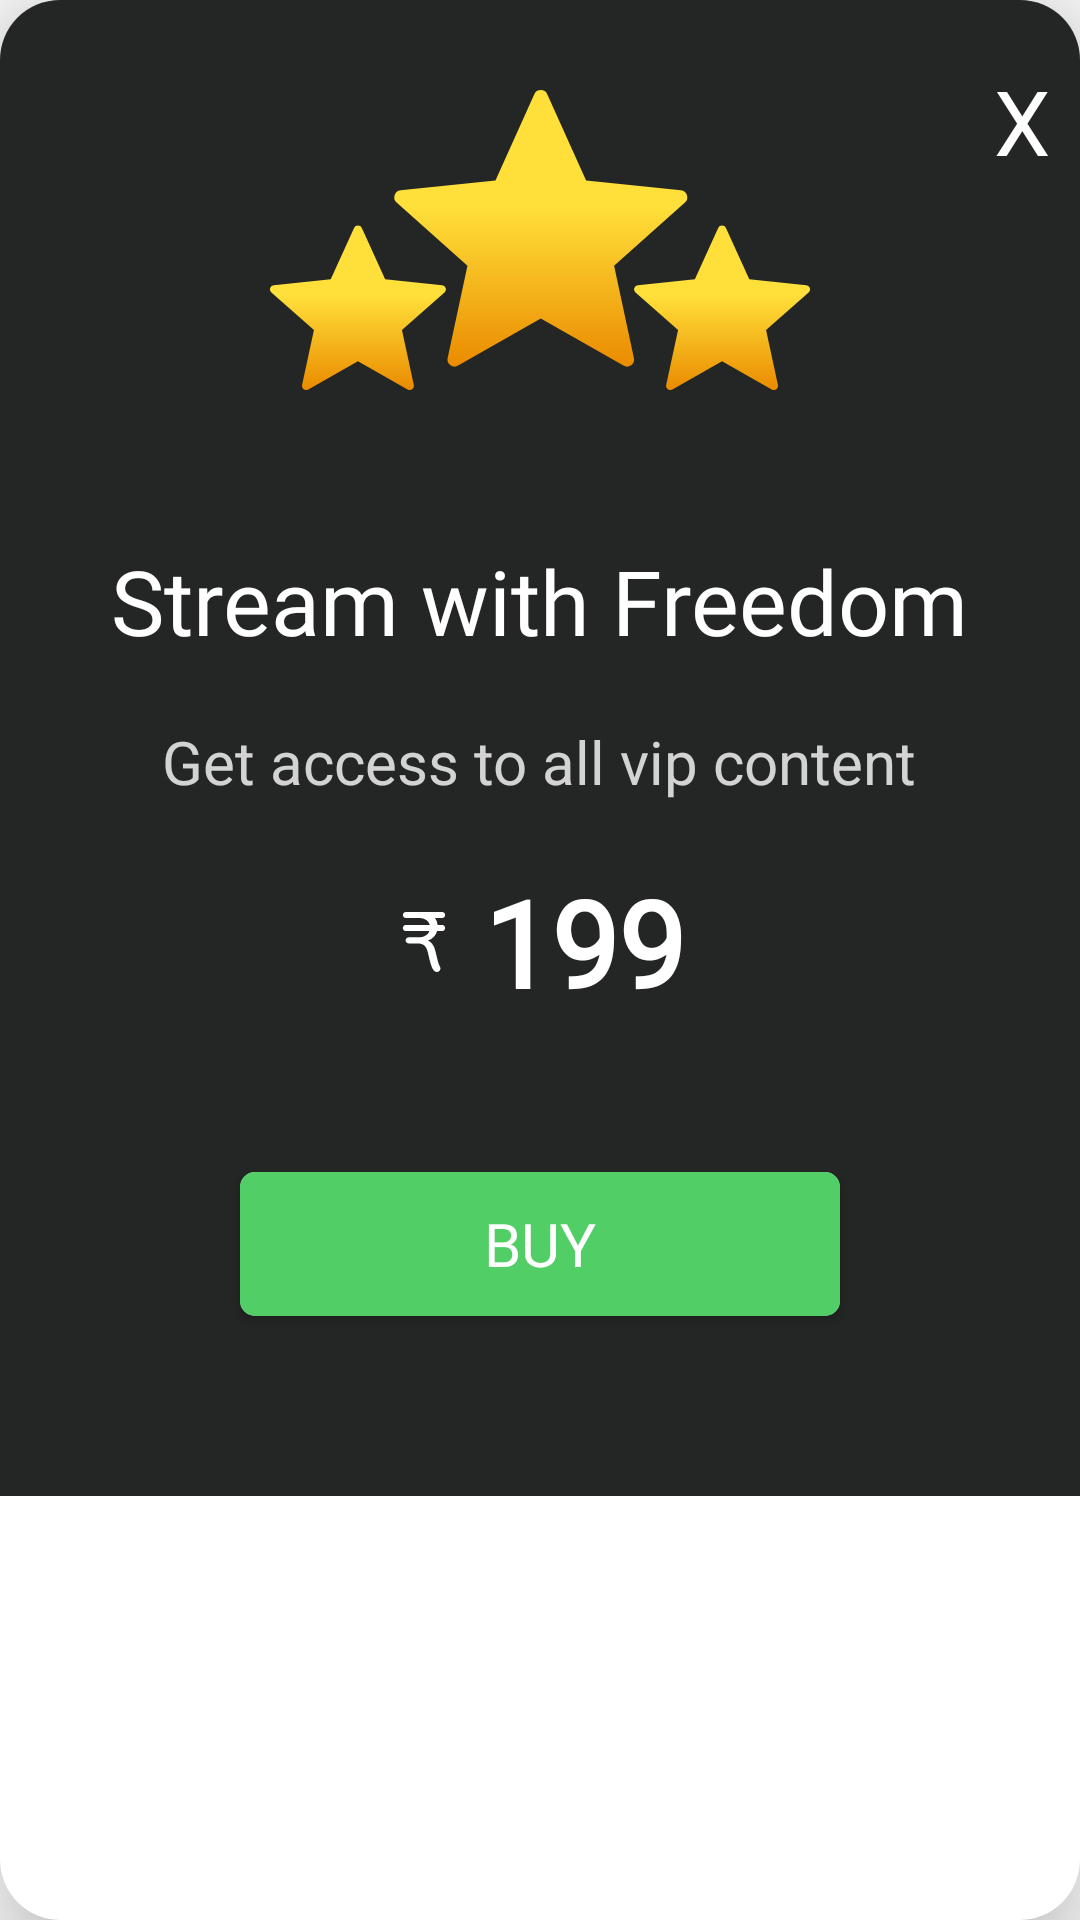

Layout XML and referenced resources for this Android screen:
<!-- AndroidManifest.xml: application theme AppTheme -->
<!-- res/layout/payement_pop_up.xml -->
<?xml version="1.0" encoding="utf-8"?>
<androidx.cardview.widget.CardView xmlns:android="http://schemas.android.com/apk/res/android"
    xmlns:app="http://schemas.android.com/apk/res-auto"
    android:layout_width="wrap_content"
    android:layout_height="wrap_content"
    android:layout_gravity="center"
    android:background="#234"
    android:layout_margin="10dp"
    android:padding="5dp"
    app:cardCornerRadius="20dp"
    app:cardElevation="20dp">

    <RelativeLayout
        android:layout_width="wrap_content"
        android:layout_height="wrap_content"
        android:background="@color/colorBack"
        android:padding="10dp">

        <ImageView
            android:id="@+id/top"
            android:layout_width="wrap_content"
            android:layout_height="wrap_content"
            android:layout_centerHorizontal="true"
            android:layout_marginTop="20dp"
            android:src="@drawable/ic_star" />

        <TextView
            android:id="@+id/close"
            android:layout_width="wrap_content"
            android:layout_height="wrap_content"
            android:layout_alignParentEnd="true"
            android:layout_margin="10dp"
            android:fontFamily="@font/brandon"
            android:text="X"
            android:textColor="@color/white"
            android:textSize="30dp" />

        <TextView
            android:id="@+id/head"
            android:layout_width="wrap_content"
            android:layout_height="wrap_content"
            android:layout_below="@+id/top"
            android:layout_centerHorizontal="true"
            android:layout_marginTop="50dp"
            android:fontFamily="@font/brandon"
            android:text="Stream with Freedom"
            android:textColor="@color/white"
            android:textSize="30dp" />

        <TextView
            android:id="@+id/msg"
            android:layout_width="wrap_content"
            android:layout_height="wrap_content"
            android:layout_below="@+id/head"
            android:layout_centerHorizontal="true"
            android:layout_marginTop="20dp"
            android:alpha="0.8"
            android:text="Get access to all vip content"
            android:textColor="@color/white"
            android:textSize="20dp" />

        <TextView
            android:id="@+id/price"
            android:layout_width="wrap_content"
            android:layout_height="wrap_content"
            android:layout_below="@+id/msg"
            android:layout_centerHorizontal="true"
            android:layout_marginTop="20dp"
            android:drawableStart="@drawable/ic_india_rupee"
            android:fontFamily="@font/brandon"
            android:text=" 199"
            android:textColor="@color/white"
            android:textSize="40dp"
            android:textStyle="bold" />

        <androidx.cardview.widget.CardView
            android:id="@+id/cvbtn"
            android:layout_width="wrap_content"
            android:layout_height="wrap_content"
            android:layout_below="@id/price"
            android:layout_centerHorizontal="true"
            android:layout_marginStart="50dp"
            android:layout_marginTop="50dp"
            android:layout_marginEnd="50dp"
            android:layout_marginBottom="50dp"
            app:cardCornerRadius="5dp">

            <RelativeLayout
                android:layout_width="wrap_content"
                android:layout_height="wrap_content">

                <Button
                    android:id="@+id/pay"
                    android:layout_width="200dp"
                    android:layout_height="wrap_content"
                    android:background="@color/colorMetascore"
                    android:fontFamily="@font/brandon"
                    android:text="Buy"
                    android:textColor="@color/white"
                    android:textSize="20dp" />

            </RelativeLayout>
        </androidx.cardview.widget.CardView>
    </RelativeLayout>
</androidx.cardview.widget.CardView>
<!-- resources referenced by this layout -->
<resources>
  <color name="colorBack">#242626</color>
  <color name="colorMetascore">#51CF66</color>
  <color name="white">#FFFFFF</color>
  <!-- drawable ic_india_rupee (drawable) -->
  <vector xmlns:android="http://schemas.android.com/apk/res/android"
      android:width="20dp"
      android:height="20dp"
      android:viewportWidth="447.185"
      android:viewportHeight="447.185">
    <path
        android:fillColor="#FFF"
        android:pathData="M358.204,96.283h-33.437c-2.211,-19.379 -8.961,-37.519 -19.672,-51.56h53.108c12.721,0 23.022,-9.499 23.022,-22.216c0,-12.723 -10.302,-22.484 -23.022,-22.484H178.118c-0.659,0 -1.294,-0.023 -1.971,-0.023c-0.438,0 -0.877,0.023 -1.315,0.023H88.981c-12.72,0 -23.022,9.768 -23.022,22.484s10.302,22.216 23.022,22.216h102.097c32.243,2.347 66.017,14.821 74.913,51.56H88.981c-12.72,0 -23.022,10.309 -23.022,23.031c0,12.717 10.302,23.031 23.022,23.031h174.716c-10.87,29.034 -40.728,46.742 -82.225,46.742h-45.788h-0.133h-26.699c-12.401,0 -22.455,10.054 -22.455,22.455c0,12.404 10.054,22.458 22.455,22.458h26.382c0.109,0.012 0.207,0.065 0.316,0.065h41.665c45.268,1.72 65.402,21.35 76.946,75.055c9.032,39.892 15.682,65.875 20.912,81.438c3.919,14.398 11.674,36.091 25.127,49.048c5.261,5.059 12.046,7.577 18.808,7.577c7.117,0 14.233,-2.784 19.559,-8.322c9.76,-10.144 9.937,-25.842 0.993,-36.334c-0.041,-0.124 -0.023,-0.26 -0.088,-0.384c-8.258,-15.32 -18.247,-56.412 -30.435,-108.533c-9.688,-42.381 -27.787,-68.778 -55.213,-80.499c34.437,-13.22 58.127,-38.506 67.412,-70.772h36.966c12.721,0 23.022,-10.314 23.022,-23.031S370.925,96.283 358.204,96.283z"/>
  </vector>
  <!-- drawable ic_star: vector/xml drawable (drawable, 2448 chars, omitted) -->
  <style name="AppTheme" parent="Theme.AppCompat.Light.NoActionBar">
          
          <item name="colorPrimary">@color/colorPrimary</item>
          <item name="colorPrimaryDark">@color/colorPrimaryDark</item>
          <item name="colorAccent">@color/colorAccent</item>
          <item name="android:windowTranslucentStatus">true</item>
          <item name="android:windowTranslucentNavigation">true</item>
      </style>
  <color name="colorPrimary">#000000</color>
  <color name="colorPrimaryDark">#80000000</color>
  <color name="colorAccent">#FFFFFF</color>
</resources>
